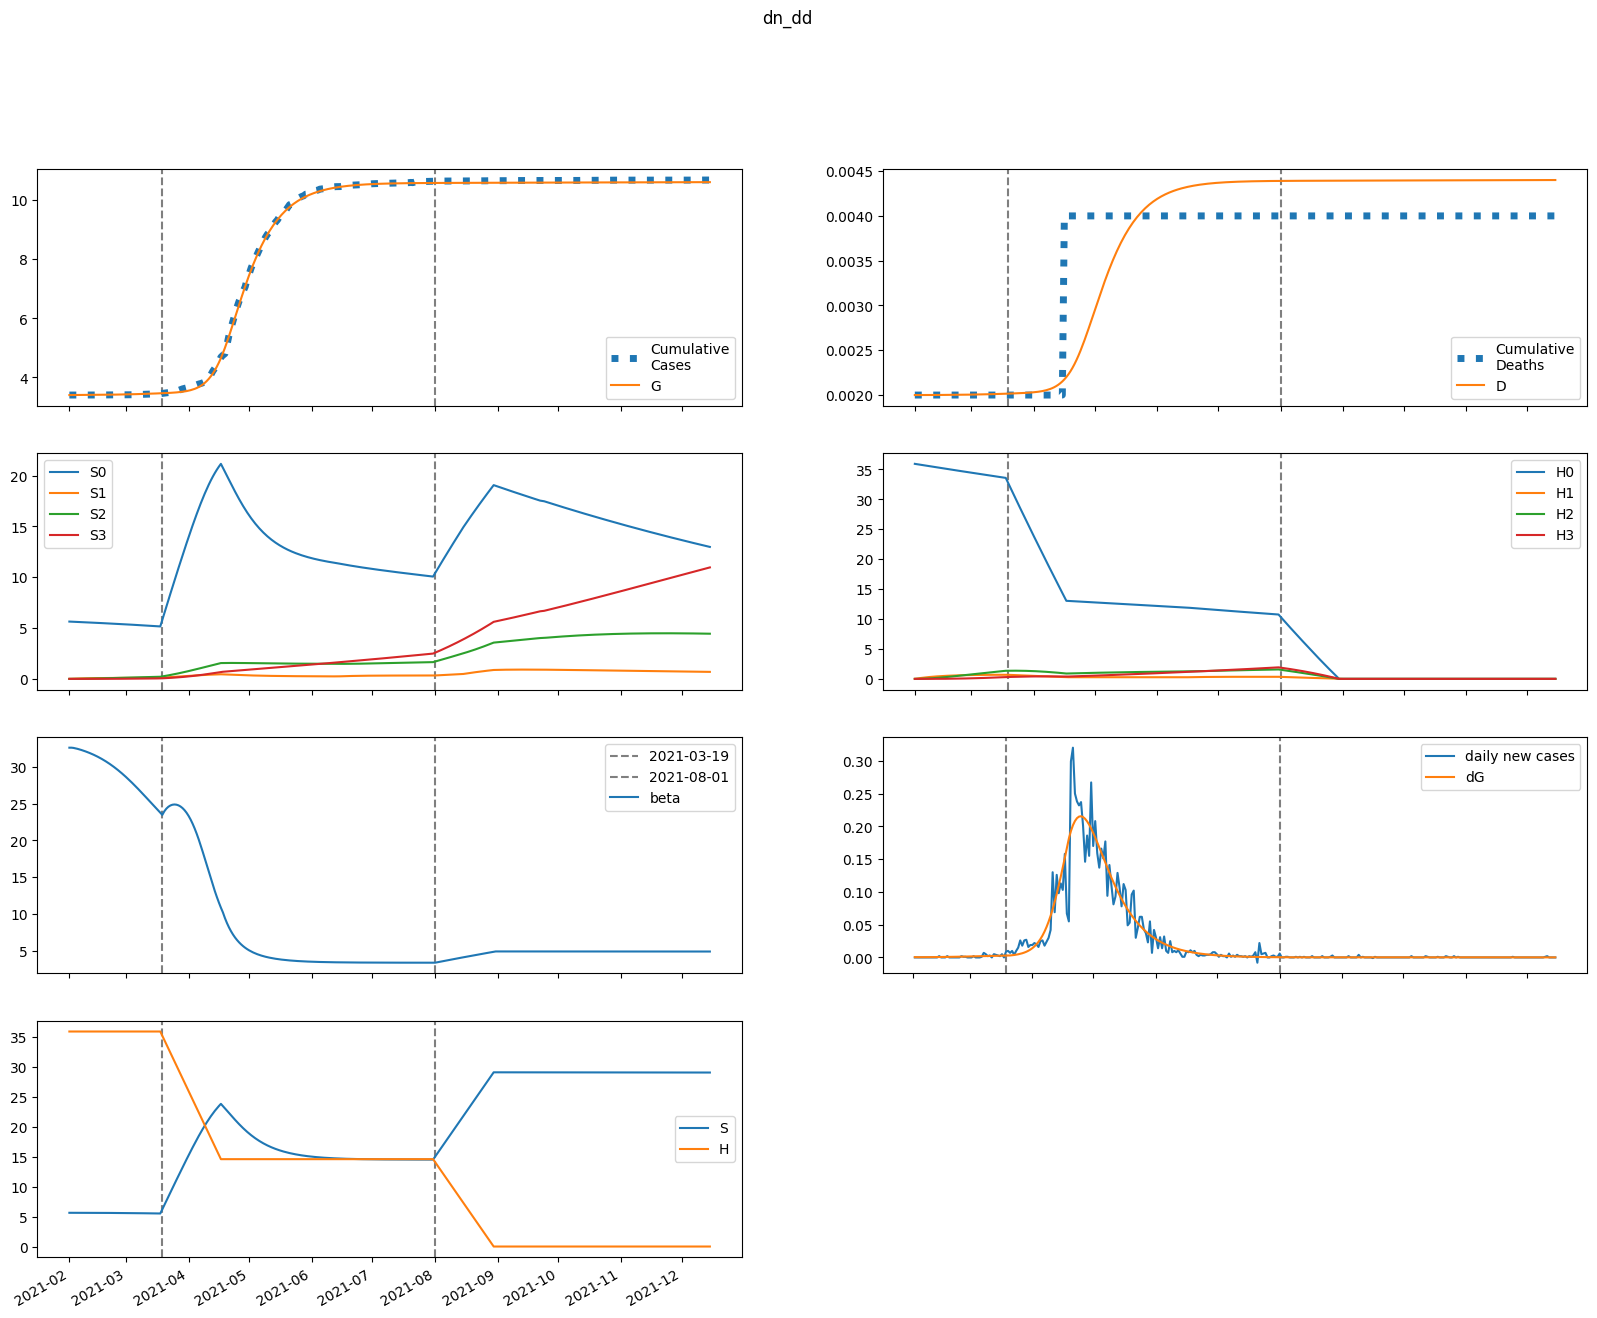

Source data for this figure (header and first rows):
series, 2021-02-01, 2021-02-02, 2021-02-03, 2021-02-04, 2021-02-05, 2021-02-06, 2021-02-07, 2021-02-08, 2021-02-09, 2021-02-10, 2021-02-11, 2021-02-12, 2021-02-13, 2021-02-14, 2021-02-15, 2021-02-16, 2021-02-17, 2021-02-18, 2021-02-19, 2021-02-20, 2021-02-21, 2021-02-22, 2021-02-23
S, 5636, 5636, 5636, 5635, 5634, 5633, 5633, 5632, 5631, 5630, 5628, 5627, 5626, 5625, 5623, 5622, 5620, 5618, 5617, 5615, 5613, 5610, 5608
E, 3.009, 2.385, 2.179, 2.161, 2.233, 2.351, 2.495, 2.657, 2.835, 3.025, 3.229, 3.445, 3.675, 3.918, 4.174, 4.444, 4.727, 5.024, 5.335, 5.66, 5.998, 6.349, 6.713
I, 0.5132, 0.9114, 1.106, 1.218, 1.3, 1.375, 1.452, 1.536, 1.628, 1.728, 1.838, 1.956, 2.084, 2.22, 2.366, 2.522, 2.687, 2.861, 3.045, 3.239, 3.442, 3.655, 3.878
A, 0.3753, 0.7104, 0.9251, 1.087, 1.227, 1.359, 1.49, 1.622, 1.759, 1.902, 2.051, 2.208, 2.372, 2.546, 2.729, 2.922, 3.125, 3.339, 3.565, 3.802, 4.051, 4.312, 4.586
IH, 0.0, 0.02053, 0.0467, 0.06754, 0.08242, 0.09314, 0.1015, 0.1087, 0.1157, 0.1228, 0.1304, 0.1386, 0.1474, 0.1569, 0.1671, 0.178, 0.1897, 0.2021, 0.2153, 0.2292, 0.2439, 0.2594, 0.2757
IN, 0.1026, 0.2042, 0.3845, 0.6018, 0.8394, 1.091, 1.355, 1.632, 1.923, 2.229, 2.553, 2.895, 3.257, 3.641, 4.049, 4.482, 4.941, 5.429, 5.947, 6.496, 7.079, 7.697, 8.351
D, 2.0, 2.0, 2, 2, 2, 2, 2, 2, 2.001, 2.001, 2.001, 2.001, 2.001, 2.001, 2.001, 2.001, 2.002, 2.002, 2.002, 2.002, 2.003, 2.003, 2.003
R, 0.0, 0.04724, 0.147, 0.2881, 0.4618, 0.6625, 0.8874, 1.135, 1.406, 1.699, 2.017, 2.36, 2.731, 3.129, 3.557, 4.017, 4.511, 5.04, 5.607, 6.213, 6.86, 7.552, 8.29
G, 3398, 3399, 3399, 3399, 3400, 3400, 3400, 3401, 3401, 3402, 3402, 3403, 3404, 3404, 3405, 3406, 3406, 3407, 3408, 3409, 3410, 3411, 3412
H, 35929, 35929, 35929, 35929, 35929, 35929, 35929, 35929, 35929, 35929, 35929, 35929, 35929, 35929, 35929, 35929, 35929, 35929, 35929, 35929, 35929, 35929, 35929
S0, 5636, 5628, 5619, 5610, 5600, 5591, 5582, 5573, 5563, 5554, 5545, 5535, 5526, 5516, 5506, 5497, 5487, 5477, 5467, 5457, 5447, 5436, 5426
E0, 3.009, 2.385, 2.178, 2.159, 2.228, 2.343, 2.484, 2.642, 2.815, 3.001, 3.199, 3.41, 3.634, 3.87, 4.119, 4.381, 4.656, 4.944, 5.245, 5.56, 5.887, 6.227, 6.579
I0, 0.5132, 0.9114, 1.106, 1.218, 1.3, 1.374, 1.45, 1.532, 1.622, 1.721, 1.828, 1.944, 2.068, 2.201, 2.344, 2.495, 2.655, 2.825, 3.003, 3.191, 3.389, 3.596, 3.812
A0, 0.3753, 0.7104, 0.9251, 1.087, 1.227, 1.358, 1.488, 1.619, 1.755, 1.895, 2.042, 2.196, 2.358, 2.528, 2.707, 2.896, 3.094, 3.303, 3.523, 3.754, 3.996, 4.25, 4.516
IH0, 0.0, 0.02053, 0.0467, 0.06754, 0.08242, 0.09311, 0.1014, 0.1086, 0.1155, 0.1225, 0.13, 0.138, 0.1466, 0.1559, 0.1658, 0.1765, 0.1879, 0.1999, 0.2128, 0.2263, 0.2406, 0.2556, 0.2714
IN0, 0.1026, 0.2042, 0.3845, 0.6018, 0.8394, 1.091, 1.355, 1.631, 1.921, 2.227, 2.549, 2.889, 3.249, 3.63, 4.034, 4.462, 4.916, 5.398, 5.909, 6.451, 7.024, 7.632, 8.275
D0, 2.0, 2.0, 2, 2, 2, 2, 2, 2, 2.001, 2.001, 2.001, 2.001, 2.001, 2.001, 2.001, 2.001, 2.002, 2.002, 2.002, 2.002, 2.002, 2.003, 2.003
R0, 0.0, 0.04724, 0.147, 0.2881, 0.4618, 0.6625, 0.8872, 1.135, 1.405, 1.698, 2.015, 2.357, 2.725, 3.121, 3.546, 4.003, 4.493, 5.017, 5.577, 6.177, 6.816, 7.499, 8.226
G0, 3398, 3399, 3399, 3399, 3400, 3400, 3400, 3401, 3401, 3402, 3402, 3403, 3404, 3404, 3405, 3406, 3406, 3407, 3408, 3409, 3410, 3411, 3412
H0, 35929, 35875, 35821, 35767, 35713, 35660, 35606, 35553, 35500, 35446, 35393, 35340, 35287, 35234, 35181, 35129, 35076, 35023, 34971, 34918, 34866, 34814, 34761
S1, 0.0, 8.454, 16.29, 23.55, 30.28, 36.51, 42.29, 47.63, 52.58, 57.16, 61.39, 65.31, 68.93, 72.28, 75.37, 78.23, 80.86, 83.29, 85.53, 87.59, 89.48, 91.23, 92.83
E1, 0.0, 0.0, 0.0007633, 0.002373, 0.004672, 0.007505, 0.01076, 0.01438, 0.01832, 0.02256, 0.0271, 0.03193, 0.03706, 0.04249, 0.04821, 0.05425, 0.06059, 0.06725, 0.07421, 0.08149, 0.08907, 0.09695, 0.1051
I1, 0.0, 0.0, 0.0, 0.0001323, 0.0005117, 0.001199, 0.002211, 0.003545, 0.005186, 0.007115, 0.009317, 0.01178, 0.01448, 0.01743, 0.02061, 0.02402, 0.02765, 0.03152, 0.0356, 0.03992, 0.04446, 0.04922, 0.05421
A1, 0.0, 0.0, 0.0, 9.672163897682993e-05, 0.0003855, 0.0009301, 0.001767, 0.002913, 0.004376, 0.006158, 0.008259, 0.01068, 0.01341, 0.01645, 0.01981, 0.02348, 0.02746, 0.03176, 0.03637, 0.0413, 0.04654, 0.05209, 0.05796
IH1, 0.0, 0.0, 0.0, 0.0, 5.290370485786943e-06, 2.3109234193755126e-05, 5.947228173102229e-05, 0.0001181, 0.0002008, 0.0003076, 0.0004381, 0.0005913, 0.0007661, 0.0009616, 0.001177, 0.001412, 0.001665, 0.001937, 0.002227, 0.002536, 0.002862, 0.003206, 0.003569
IN1, 0.0, 0.0, 0.0, 0.0, 2.645185242893472e-05, 0.0001285, 0.000367, 0.0008055, 0.001507, 0.002529, 0.003926, 0.00575, 0.008048, 0.01086, 0.01424, 0.01822, 0.02284, 0.02814, 0.03417, 0.04094, 0.04852, 0.05693, 0.0662
D1, 0.0, 0.0, 0.0, 0.0, 0.0, 5.290370485786944e-09, 2.839960467954207e-08, 8.787188641056435e-08, 2.0599873190324493e-07, 4.067575860538671e-07, 7.143716573604256e-07, 1.1524799973991483e-06, 1.743763713137856e-06, 2.5098640584371937e-06, 3.4714634753538907e-06, 4.6484419410199195e-06, 6.060054540547681e-06, 7.725099681377698e-06, 9.662062404312237e-06, 1.1889226241625685e-05, 1.4424752113521412e-05, 1.7286725363578613e-05, 2.0493173226487793e-05
R1, 0.0, 0.0, 0.0, 0.0, 1.1910004319156707e-05, 6.229337156549023e-05, 0.0001897, 0.0004406, 0.0008664, 0.001521, 0.002458, 0.003733, 0.005401, 0.007516, 0.01013, 0.0133, 0.01708, 0.02152, 0.02668, 0.03262, 0.03938, 0.04703, 0.05561
G1, 0.0, 0.0, 0.0, 0.0001323, 0.0005435, 0.001353, 0.002653, 0.004518, 0.00701, 0.01018, 0.01409, 0.01879, 0.02432, 0.03074, 0.0381, 0.04646, 0.05586, 0.06636, 0.07801, 0.09087, 0.105, 0.1204, 0.1372
H1, 0.0, 53.89, 103.9, 150.2, 193.1, 232.9, 269.7, 303.9, 335.5, 364.8, 391.9, 417, 440.2, 461.7, 481.6, 499.9, 516.9, 532.6, 547.1, 560.5, 572.8, 584.2, 594.7
S2, 0.0, 0.0, 0.6038, 1.76, 3.421, 5.543, 8.084, 11.01, 14.28, 17.86, 21.73, 25.85, 30.21, 34.77, 39.51, 44.42, 49.47, 54.65, 59.94, 65.33, 70.8, 76.33, 81.93
E2, 0.0, 0.0, 0.0, 2.3855445453025216e-05, 9.545440759767561e-05, 0.0002342, 0.0004566, 0.0007777, 0.001212, 0.001774, 0.002478, 0.00334, 0.004376, 0.005601, 0.007031, 0.008683, 0.01057, 0.01272, 0.01514, 0.01784, 0.02085, 0.02418, 0.02784
I2, 0.0, 0.0, 0.0, 0.0, 4.1336682644227685e-06, 1.968191433023116e-05, 5.554779934951059e-05, 0.0001213, 0.000227, 0.0003825, 0.0005981, 0.0008839, 0.001251, 0.001709, 0.002269, 0.002943, 0.003741, 0.004675, 0.005757, 0.006998, 0.00841, 0.01, 0.01179
A2, 0.0, 0.0, 0.0, 0.0, 3.022965371484796e-06, 1.4746722568964364e-05, 4.2614125703838366e-05, 9.523276826263816e-05, 0.0001821, 0.0003132, 0.0004994, 0.000752, 0.001083, 0.001504, 0.002028, 0.00267, 0.003441, 0.004357, 0.005432, 0.006682, 0.00812, 0.009762, 0.01162
IH2, 0.0, 0.0, 0.0, 0.0, 0.0, 1.6534673057691076e-07, 8.697845917671249e-07, 2.655934485272219e-06, 6.179054028927082e-06, 1.2162329412432351e-05, 2.1368579038756023e-05, 3.45849338099192e-05, 5.261583989962734e-05, 7.628072958052182e-05, 0.0001064, 0.0001439, 0.0001895, 0.0002442, 0.0003089, 0.0003844, 0.0004718, 0.0005718, 0.0006855
IN2, 0.0, 0.0, 0.0, 0.0, 0.0, 8.267336528845537e-07, 4.7548491824019405e-06, 1.581686056048004e-05, 3.992740555875647e-05, 8.49230387631576e-05, 0.0001606, 0.0002786, 0.0004526, 0.0006982, 0.001033, 0.001476, 0.00205, 0.002778, 0.003685, 0.0048, 0.006151, 0.007772, 0.009695
D2, 0.0, 0.0, 0.0, 0.0, 0.0, 0.0, 1.6534673057691075e-10, 1.0351313223440357e-09, 3.691065807616255e-09, 9.870119836543337e-09, 2.203244924897569e-08, 4.3401028287731714e-08, 7.798596209765092e-08, 1.3060180199727826e-07, 2.0688253157780006e-07, 3.132964788840306e-07, 4.571619314048591e-07, 6.466633489181851e-07, 8.908675436311619e-07, 1.1997388801607962e-06, 1.5841523556726637e-06, 2.055903306494984e-06, 2.6277124264690943e-06
R2, 0.0, 0.0, 0.0, 0.0, 0.0, 3.7223863255325806e-07, 2.2790452703463236e-06, 8.008858068689331e-06, 2.1221663288248255e-05, 4.712775256811938e-05, 9.26246204956117e-05, 0.0001664, 0.0002791, 0.0004432, 0.0006735, 0.0009868, 0.001402, 0.001941, 0.002628, 0.003488, 0.004551, 0.005848, 0.007414
G2, 0.0, 0.0, 0.0, 0.0, 4.1336682644227685e-06, 2.0673994713692623e-05, 6.126353917222753e-05, 0.0001404, 0.0002751, 0.0004851, 0.0007925, 0.001222, 0.001801, 0.002559, 0.003529, 0.004748, 0.006252, 0.008084, 0.01029, 0.01291, 0.016, 0.01962, 0.0238
H2, 0.0, 0.0, 3.849, 11.22, 21.81, 35.35, 51.56, 70.21, 91.08, 114, 138.7, 165, 192.8, 222, 252.3, 283.7, 316, 349.2, 383.1, 417.6, 452.7, 488.2, 524.1
S3, 0.0, 0.0, 0.0, 0.007188, 0.02814, 0.06886, 0.1348, 0.2311, 0.3621, 0.532, 0.7446, 1.003, 1.311, 1.67, 2.084, 2.554, 3.083, 3.672, 4.322, 5.035, 5.813, 6.655, 7.563
E3, 0.0, 0.0, 0.0, 0.0, 1.8378995150318e-07, 9.155867553962631e-07, 2.718759956545158e-06, 6.268651128669851e-06, 1.239506176670042e-05, 2.2089010904589695e-05, 3.651114711350054e-05, 5.700075902169075e-05, 8.508485597745671e-05, 0.0001225, 0.0001711, 0.0002332, 0.0003109, 0.000407, 0.0005242, 0.0006655, 0.0008341, 0.001033, 0.001267
I3, 0.0, 0.0, 0.0, 0.0, 0.0, 3.1847097189801186e-08, 1.828565392745169e-07, 6.100773163255521e-07, 1.5498897545989134e-06, 3.325730789477948e-06, 6.355136131982891e-06, 1.1156549945192012e-05, 1.8356061539951932e-05, 2.869409875962718e-05, 4.3032024967095236e-05, 6.235851862126547e-05, 8.779555603380309e-05, 0.0001206, 0.0001622, 0.0002141, 0.000278, 0.0003558, 0.0004495
A3, 0.0, 0.0, 0.0, 0.0, 0.0, 2.3289888261152807e-08, 1.3644532445889231e-07, 4.641655085100744e-07, 1.2013739437596129e-06, 2.6241444155749137e-06, 5.100137904904325e-06, 9.098820302071351e-06, 1.5201563757140457e-05, 2.4111654884026355e-05, 3.666417486391241e-05, 5.383566180585604e-05, 7.675341281580572e-05, 0.0001067, 0.0001451, 0.0001937, 0.0002542, 0.0003286, 0.0004191
IH3, 0.0, 0.0, 0.0, 0.0, 0.0, 0.0, 1.2738838875920474e-09, 7.949929630889107e-09, 2.837010753883575e-08, 7.615227384583558e-08, 1.7102921622818986e-07, 3.395490241771824e-07, 6.156969608720945e-07, 1.0414752450732525e-06, 1.66746009767664e-06, 2.553343587424453e-06, 3.7684591949754207e-06, 5.392283379644859e-06, 7.5149001788268476e-06, 1.0237411704172235e-05, 1.3672274159105134e-05, 1.7943536591700083e-05, 2.31869579654273e-05
IN3, 0.0, 0.0, 0.0, 0.0, 0.0, 0.0, 6.369419437960238e-09, 4.287703309848402e-08, 1.644637260326096e-07, 4.727970396920662e-07, 1.1332152271907352e-06, 2.3929103013154063e-06, 4.600291187340655e-06, 8.225500583457634e-06, 1.3882065329548493e-05, 2.2349649669672055e-05, 3.4597856897228434e-05, 5.181098953501677e-05, 7.541363350158693e-05, 0.0001071, 0.0001488, 0.000203, 0.0002721
D3, 0.0, 0.0, 0.0, 0.0, 0.0, 0.0, 0.0, 1.2738838875920473e-12, 9.223813518481154e-12, 3.7593921057316907e-11, 1.1374619490315248e-10, 2.847754111313423e-10, 6.243244353085247e-10, 1.2400213961806193e-09, 2.2814966412538718e-09, 3.948956738930512e-09, 6.502300326354964e-09, 1.0270759521330385e-08, 1.5663042900975244e-08, 2.3177943079802093e-08, 3.341535478397433e-08, 4.708762894307946e-08, 6.503116553477954e-08
R3, 0.0, 0.0, 0.0, 0.0, 0.0, 0.0, 2.867845010871406e-09, 2.0369937584493053e-08, 8.192958189084542e-08, 2.456927551326407e-07, 6.116259125203249e-07, 1.3364879249044504e-06, 2.6505922098383133e-06, 4.87631727923517e-06, 8.448344725963437e-06, 1.3935608842870124e-05, 2.2064934490569132e-05, 3.3746321191806115e-05, 5.009980302959044e-05, 7.248377695946308e-05, 0.0001025, 0.0001421, 0.0001936
G3, 0.0, 0.0, 0.0, 0.0, 0.0, 3.1847097189801186e-08, 1.904998426000692e-07, 6.616061890769885e-07, 1.7478371832684822e-06, 3.895651759251256e-06, 7.723232491230908e-06, 1.4049878976115922e-05, 2.3926962557721925e-05, 3.8670454546985637e-05, 5.989496445676422e-05, 8.95491441030373e-05, 0.00013, 0.0001838, 0.0002544, 0.0003452, 0.0004605, 0.000605, 0.0007841
H3, 0.0, 0.0, 0.0, 0.04583, 0.1794, 0.4391, 0.8599, 1.474, 2.31, 3.394, 4.751, 6.401, 8.366, 10.66, 13.3, 16.31, 19.68, 23.45, 27.6, 32.16, 37.14, 42.52, 48.34
beta, 32.64, 32.64, 32.61, 32.55, 32.48, 32.41, 32.32, 32.23, 32.13, 32.03, 31.92, 31.8, 31.68, 31.55, 31.41, 31.27, 31.11, 30.95, 30.78, 30.61, 30.42, 30.23, 30.03
